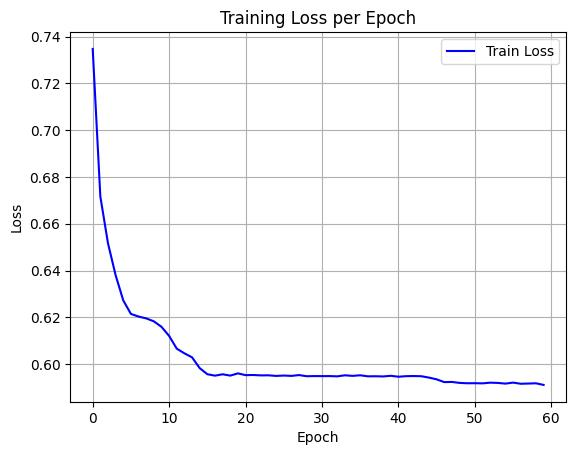

The data file committed next to this chart (first rows):
epoch, train_loss
0, 0.7347
1, 0.6716
2, 0.6516
3, 0.638
4, 0.6272
5, 0.6214
6, 0.6203
7, 0.6195
8, 0.6183
9, 0.6159
10, 0.612
11, 0.6066
12, 0.6046
13, 0.6029
14, 0.5983
15, 0.5957
16, 0.595
17, 0.5956
18, 0.5951
19, 0.596
20, 0.5953
21, 0.5953
22, 0.5952
23, 0.5952
24, 0.5949
25, 0.5951
26, 0.5949
27, 0.5953
28, 0.5948
29, 0.5949
30, 0.5948
31, 0.5949
32, 0.5947
33, 0.5952
34, 0.595
35, 0.5952
36, 0.5948
37, 0.5948
38, 0.5947
39, 0.595
40, 0.5946
41, 0.5948
42, 0.5949
43, 0.5948
44, 0.5942
45, 0.5935
46, 0.5923
47, 0.5924
48, 0.592
49, 0.5918
50, 0.5918
51, 0.5918
52, 0.592
53, 0.5919
54, 0.5916
55, 0.5921
56, 0.5916
57, 0.5917
58, 0.5918
59, 0.5911
